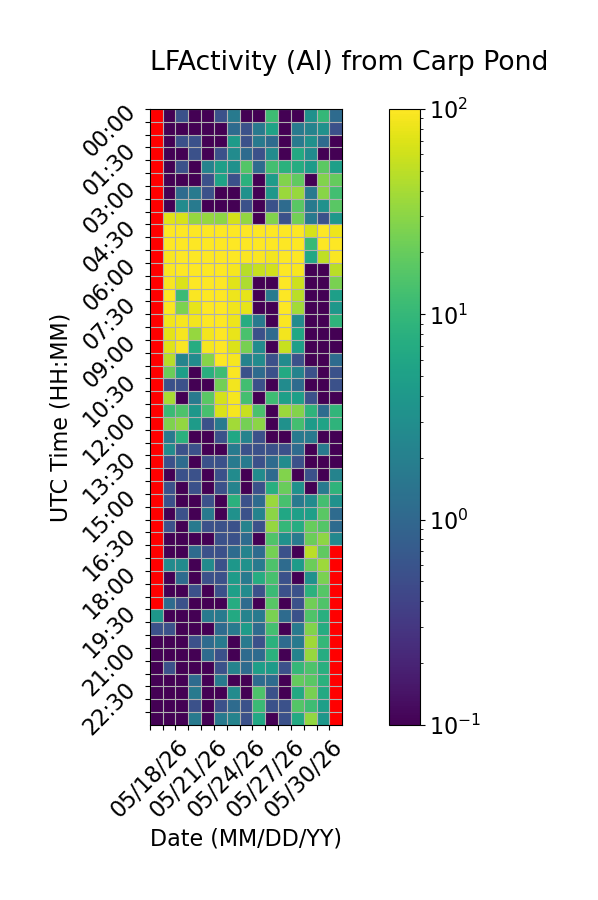

The table this chart was drawn from, first rows:
Time (UTC), 05/18/26, 05/19/26, 05/20/26, 05/21/26, 05/22/26, 05/23/26, 05/24/26, 05/25/26, 05/26/26, 05/27/26, 05/28/26, 05/29/26, 05/30/26, 05/31/26, 06/01/26
00:00, , 0.0, 0.5556, 0.0, 0.0, 0.5556, 1.667, 0.0, 0.0, 11.67, 0.0, 0.0, 3.333, 10.0, 1.111
00:30, , 0.0, 0.0, 0.0, 0.0, 0.0, 1.111, 0.5556, 1.667, 5.556, 0.0, 1.667, 2.222, 3.333, 0.5556
01:00, , 0.0, 0.5556, 0.5556, 0.0, 0.0, 4.444, 0.5556, 1.667, 1.111, 0.0, 1.667, 3.333, 1.111, 0.0
01:30, , 0.0, 0.0, 0.5556, 0.0, 0.5556, 2.778, 1.111, 0.5556, 2.778, 0.0, 6.667, 2.778, 0.0, 0.0
02:00, , 0.0, 0.5556, 0.0, 2.222, 5.0, 3.333, 15.56, 1.111, 12.78, 8.333, 7.222, 4.444, 17.78, 5.0
02:30, , 0.0, 0.0, 0.0, 0.5556, 5.556, 0.5556, 8.333, 0.0, 4.444, 26.67, 18.33, 0.0, 26.67, 19.44
03:00, , 0.0, 1.111, 1.667, 0.5556, 0.0, 0.0, 3.333, 0.0, 3.889, 35.0, 34.44, 1.667, 29.44, 12.22
03:30, , 0.0, 2.778, 1.667, 0.0, 0.0, 0.0, 0.5556, 0.0, 0.5556, 1.111, 17.22, 1.667, 3.333, 17.22
04:00, , 72.78, 66.67, 33.89, 33.33, 31.11, 64.44, 32.78, 0.0, 27.22, 0.5556, 22.78, 1.667, 0.5556, 3.889
04:30, , 100.0, 100.0, 100.0, 100.0, 100.0, 100.0, 100.0, 100.0, 100.0, 100.0, 100.0, 66.67, 100.0, 83.89
05:00, , 100.0, 100.0, 100.0, 100.0, 100.0, 100.0, 100.0, 100.0, 100.0, 100.0, 100.0, 10.56, 100.0, 100.0
05:30, , 93.89, 100.0, 98.33, 100.0, 100.0, 100.0, 96.67, 97.22, 88.33, 100.0, 98.33, 6.111, 52.22, 95.56
06:00, , 96.11, 97.78, 99.44, 98.33, 100.0, 92.22, 47.78, 56.11, 61.67, 100.0, 93.33, 0.0, 0.0, 48.33
06:30, , 93.33, 70.0, 98.33, 100.0, 100.0, 72.78, 42.22, 0.0, 0.0, 100.0, 58.89, 0.0, 0.0, 25.0
07:00, , 99.44, 11.11, 95.56, 100.0, 100.0, 83.89, 77.22, 0.0, 1.667, 98.33, 48.33, 0.0, 0.0, 5.0
07:30, , 97.22, 25.56, 77.22, 100.0, 100.0, 85.56, 78.33, 0.0, 0.0, 98.89, 38.89, 0.0, 0.0, 3.889
08:00, , 85.56, 91.11, 88.89, 100.0, 100.0, 83.89, 7.222, 1.667, 0.0, 95.56, 2.778, 0.0, 0.0, 8.889
08:30, , 74.44, 91.11, 33.33, 87.78, 100.0, 78.89, 13.89, 0.5556, 1.111, 88.89, 6.111, 0.0, 0.0, 0.0
09:00, , 71.67, 96.11, 7.222, 91.11, 100.0, 70.0, 24.44, 2.778, 0.0, 56.67, 5.0, 0.0, 0.0, 0.0
09:30, , 47.22, 2.222, 2.778, 28.33, 100.0, 92.22, 2.222, 2.778, 0.5556, 2.778, 0.5556, 0.0, 0.0, 1.111
10:00, , 21.11, 5.0, 0.0, 7.778, 11.67, 95.0, 0.5556, 1.111, 0.5556, 6.667, 2.222, 0.5556, 0.0, 0.5556
10:30, , 0.5556, 0.5556, 0.0, 0.0, 22.78, 87.78, 12.22, 0.5556, 0.0, 2.778, 1.111, 0.0, 0.0, 0.5556
11:00, , 40.56, 0.0, 1.667, 17.22, 64.44, 90.0, 12.78, 0.0, 11.67, 5.0, 5.0, 0.5556, 0.0, 0.0
11:30, , 11.11, 14.44, 3.889, 13.33, 68.33, 90.0, 56.11, 13.89, 0.0, 35.0, 27.78, 8.889, 1.111, 9.444
12:00, , 26.11, 32.22, 4.444, 0.5556, 1.667, 38.89, 23.89, 30.0, 0.0, 3.333, 12.78, 4.444, 5.556, 8.889
12:30, , 1.667, 8.333, 0.0, 0.0, 0.5556, 6.111, 2.222, 0.5556, 0.0, 0.0, 1.667, 1.667, 0.0, 0.0
13:00, , 2.778, 0.5556, 0.5556, 0.0, 0.0, 1.667, 0.5556, 0.5556, 0.5556, 0.5556, 1.111, 0.0, 1.667, 0.0
13:30, , 0.5556, 1.111, 0.0, 0.5556, 0.5556, 1.667, 1.667, 0.5556, 1.111, 2.778, 0.5556, 0.0, 0.0, 0.0
14:00, , 0.0, 0.5556, 0.5556, 0.0, 0.5556, 2.778, 0.0, 2.778, 1.111, 26.67, 0.0, 0.5556, 0.0, 2.222
14:30, , 0.5556, 0.0, 0.5556, 0.0, 0.5556, 2.222, 0.0, 0.5556, 7.778, 20.56, 3.333, 0.0, 1.667, 8.889
15:00, , 0.5556, 0.0, 0.0, 0.5556, 0.0, 8.333, 0.5556, 1.111, 35.0, 13.33, 1.667, 2.778, 12.78, 3.333
15:30, , 0.0, 0.5556, 0.0, 1.667, 0.0, 3.333, 0.5556, 2.222, 30.0, 6.111, 5.0, 5.0, 17.22, 1.111
16:00, , 0.5556, 0.0, 1.667, 0.5556, 0.5556, 0.5556, 2.222, 0.5556, 33.33, 10.0, 7.222, 20.0, 15.56, 1.111
16:30, , 0.0, 0.0, 0.0, 0.0, 0.5556, 0.5556, 1.111, 0.0, 15.0, 3.333, 1.667, 21.11, 31.11, 2.5
17:00, , 0.0, 0.0, 1.111, 0.5556, 0.5556, 1.111, 2.222, 1.111, 23.89, 0.5556, 0.0, 49.44, 18.33, 
17:30, , 2.778, 2.778, 0.0, 2.778, 0.5556, 3.889, 3.333, 1.667, 14.44, 1.111, 4.444, 21.11, 36.11, 
18:00, , 0.0, 1.111, 0.0, 0.5556, 0.5556, 4.444, 1.667, 7.222, 13.33, 0.5556, 0.0, 3.333, 25.0, 
18:30, , 0.0, 0.0, 0.5556, 0.0, 0.5556, 5.0, 2.778, 0.5556, 11.11, 0.5556, 0.5556, 8.333, 16.11, 
19:00, , 1.111, 0.5556, 0.0, 0.0, 0.0, 7.222, 1.111, 0.0, 16.67, 0.0, 0.5556, 22.22, 15.0, 
19:30, 3.889, 0.0, 0.0, 0.0, 1.667, 1.667, 6.667, 2.222, 1.667, 25.0, 1.111, 0.5556, 15.0, 7.778, 
20:00, 0.5556, 0.5556, 0.0, 0.0, 0.0, 1.111, 1.667, 4.444, 1.111, 12.78, 0.0, 1.667, 27.22, 7.222, 
20:30, 0.0, 0.0, 0.0, 0.5556, 1.111, 1.667, 0.0, 1.667, 0.5556, 8.333, 1.111, 1.667, 37.22, 10.0, 
21:00, 0.0, 0.0, 0.0, 0.0, 1.111, 0.5556, 0.0, 1.111, 1.111, 8.333, 0.0, 2.222, 34.44, 7.222, 
21:30, 0.0, 0.5556, 0.0, 0.0, 0.0, 0.5556, 2.222, 1.111, 5.0, 4.444, 0.5556, 10.0, 14.44, 7.778, 
22:00, 0.0, 0.0, 0.0, 1.111, 0.0, 1.667, 0.0, 0.0, 1.111, 1.111, 0.0, 19.44, 17.22, 8.333, 
22:30, 0.0, 0.0, 0.0, 1.667, 0.0, 0.0, 2.778, 0.0, 14.44, 0.5556, 0.0, 6.667, 24.44, 6.667, 
23:00, 0.0, 0.0, 0.0, 0.5556, 0.0, 0.5556, 1.111, 0.5556, 11.11, 0.5556, 0.5556, 15.56, 11.67, 5.0, 
23:30, 0.0, 0.0, 0.0, 1.667, 0.0, 1.667, 2.222, 0.5556, 6.111, 0.0, 0.5556, 6.667, 32.78, 3.889, 
